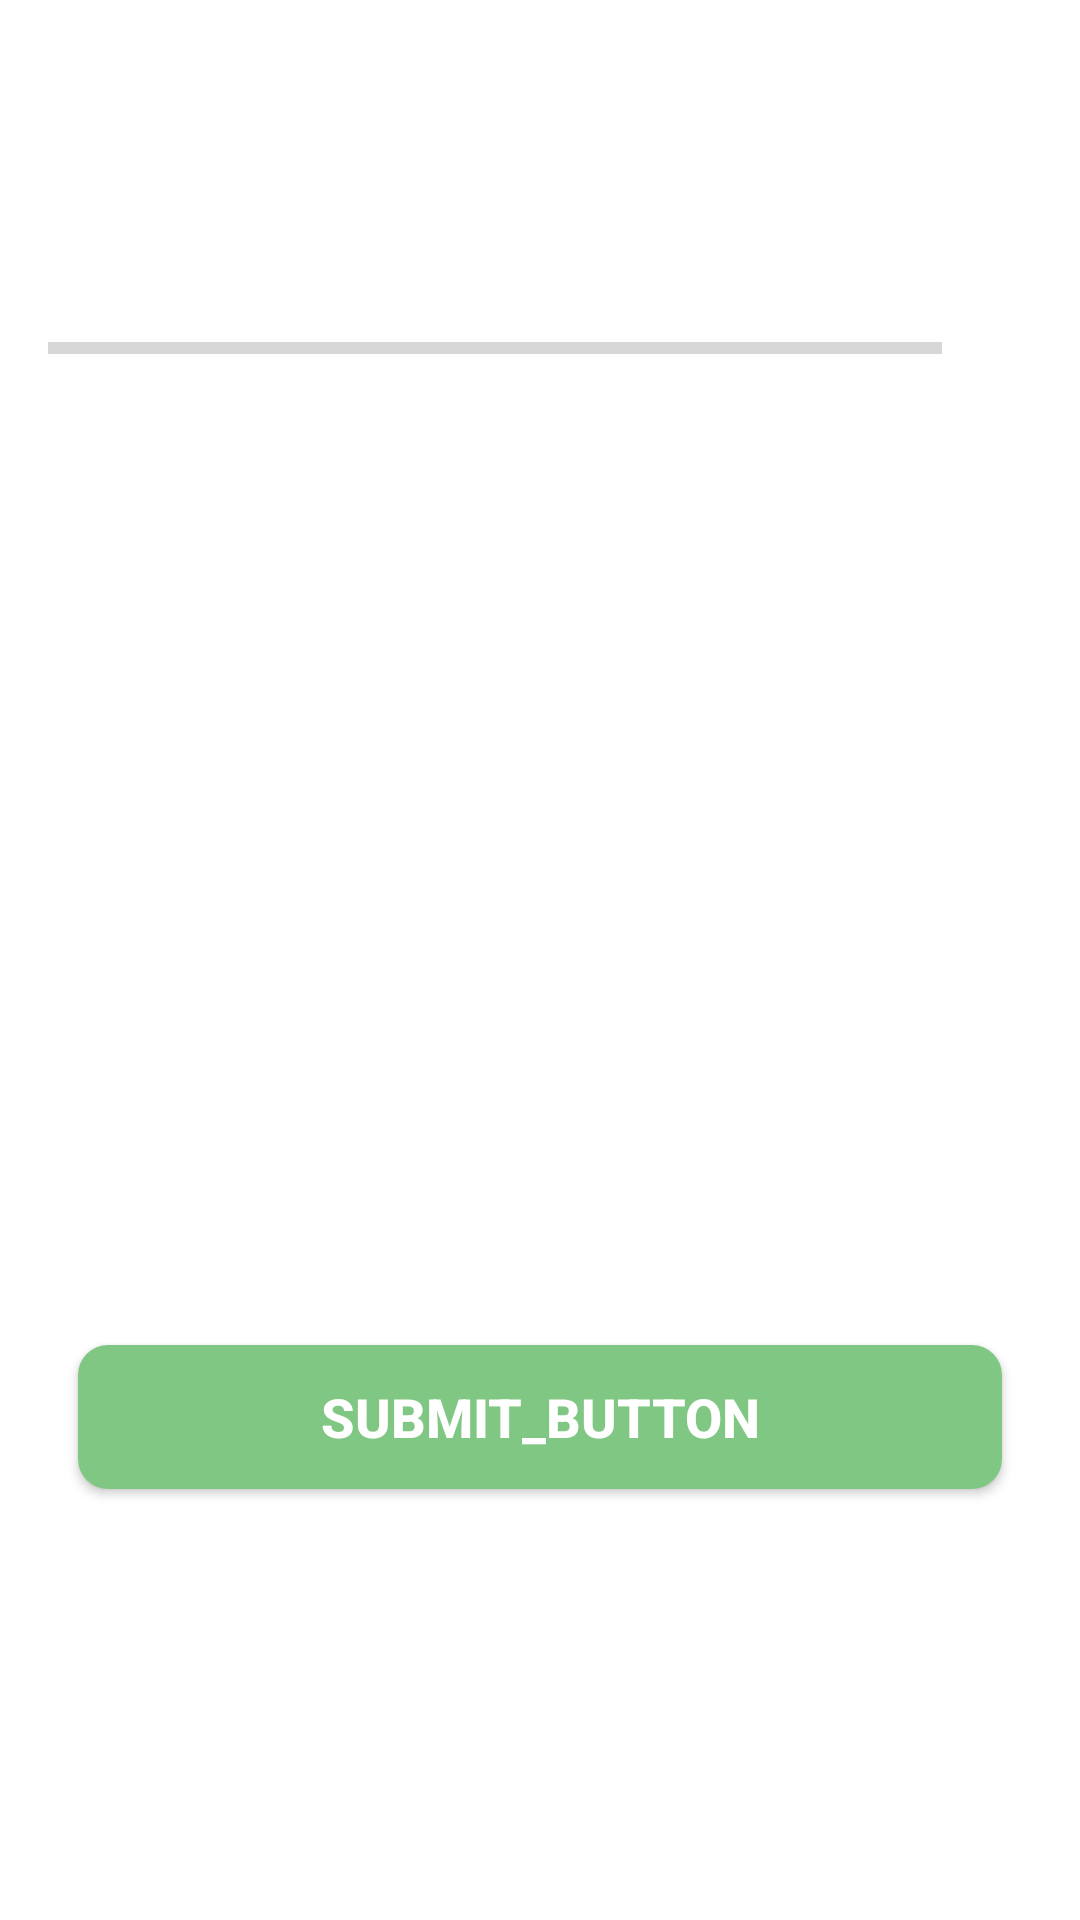

This screen was rendered from an Android layout file. Write that file and the resources it references.
<!-- AndroidManifest.xml: application theme Theme.RTOExam -->
<!-- res/layout/activity_exam.xml -->
<?xml version="1.0" encoding="utf-8"?>
<ScrollView xmlns:android="http://schemas.android.com/apk/res/android"
    xmlns:tools="http://schemas.android.com/tools"
    android:layout_width="match_parent"
    android:layout_height="match_parent"
    android:gravity="center"
    android:orientation="vertical"
    tools:context=".ExamActivity">

    <LinearLayout
        android:layout_width="match_parent"
        android:layout_height="wrap_content"
        android:gravity="center"
        android:orientation="vertical"
        android:padding="16dp">

        <ImageView
            android:id="@+id/imgtv_question"
            android:layout_width="match_parent"
            android:layout_height="wrap_content"
            android:layout_margin="10dp"
            android:gravity="center" />

        <TextView
            android:id="@+id/txttv_question"
            android:layout_width="match_parent"
            android:layout_height="wrap_content"
            android:layout_margin="10dp"
            android:gravity="center" />

        <LinearLayout
            android:id="@+id/ll_progress_details"
            android:layout_width="match_parent"
            android:layout_height="wrap_content"
            android:layout_marginTop="16dp"
            android:gravity="center_vertical"
            android:orientation="horizontal">

            <ProgressBar
                android:id="@+id/progressBar"
                style="?android:attr/progressBarStyleHorizontal"
                android:layout_width="0dp"
                android:layout_height="wrap_content"
                android:layout_weight="1"
                android:indeterminate="false"
                android:max="10"
                android:minHeight="50dp"
                android:progress="0"/>

            <TextView
                android:id="@+id/tv_progress"
                android:layout_width="wrap_content"
                android:layout_height="wrap_content"
                android:gravity="center"
                android:padding="15dp"
                android:textColorHint="#7A8089"
                android:textSize="14sp"
                tools:text="0/10"/>

        </LinearLayout>

        <TextView
            android:id="@+id/tv_option_one"
            android:layout_width="match_parent"
            android:layout_height="wrap_content"
            android:layout_margin="10dp"
            android:background="@drawable/default_option_border_bg"
            android:gravity="center"
            android:padding="15dp"
            android:textColor="#7A8089"
            android:textSize="18sp"
            tools:text="Apple"/>

        <TextView
            android:id="@+id/tv_option_two"
            android:layout_width="match_parent"
            android:layout_height="wrap_content"
            android:layout_margin="10dp"
            android:background="@drawable/default_option_border_bg"
            android:gravity="center"
            android:padding="15dp"
            android:textColor="#7A8089"
            android:textSize="18sp"
            tools:text="Apple"/>

        <TextView
            android:id="@+id/tv_option_three"
            android:layout_width="match_parent"
            android:layout_height="wrap_content"
            android:layout_margin="10dp"
            android:background="@drawable/default_option_border_bg"
            android:gravity="center"
            android:padding="15dp"
            android:textColor="#7A8089"
            android:textSize="18sp"
            tools:text="Apple"/>

        <TextView
            android:id="@+id/tv_option_four"
            android:layout_width="match_parent"
            android:layout_height="wrap_content"
            android:layout_margin="10dp"
            android:background="@drawable/default_option_border_bg"
            android:gravity="center"
            android:padding="15dp"
            android:textColor="#7A8089"
            android:textSize="18sp"
            tools:text="Apple"/>

        <androidx.appcompat.widget.AppCompatButton
            android:id="@+id/btn_submit"
            android:layout_width="match_parent"
            android:layout_height="wrap_content"
            android:gravity="center"
            android:layout_margin="10dp"
            android:background="@drawable/submit"
            android:text="submit_button"
            android:textColor="@android:color/white"
            android:textSize="18sp"
            android:textStyle="bold"/>

    </LinearLayout>
</ScrollView>
<!-- resources referenced by this layout -->
<resources>
  <!-- drawable submit (drawable) -->
  <?xml version="1.0" encoding="utf-8"?>
  <selector xmlns:android="http://schemas.android.com/apk/res/android">
      <item>
          <shape android:shape="rectangle">
              <solid android:color="@color/green"/>
              <corners android:radius="10sp"/>
          </shape>
      </item>
  </selector>
  <style name="Theme.RTOExam" parent="Theme.MaterialComponents.DayNight.DarkActionBar">
          
          <item name="colorPrimary">@color/purple_500</item>
          <item name="colorPrimaryVariant">@color/purple_700</item>
          <item name="colorOnPrimary">@color/white</item>
          
          <item name="colorSecondary">@color/teal_200</item>
          <item name="colorSecondaryVariant">@color/teal_700</item>
          <item name="colorOnSecondary">@color/black</item>
          
          <item name="android:statusBarColor">?attr/colorPrimaryVariant</item>
          
      </style>
  <color name="green">#81C784</color>
  <color name="purple_500">#FF6200EE</color>
  <color name="purple_700">#FF3700B3</color>
  <color name="white">#FFFFFFFF</color>
  <color name="teal_200">#FF03DAC5</color>
  <color name="teal_700">#FF018786</color>
  <color name="black">#FF000000</color>
</resources>
